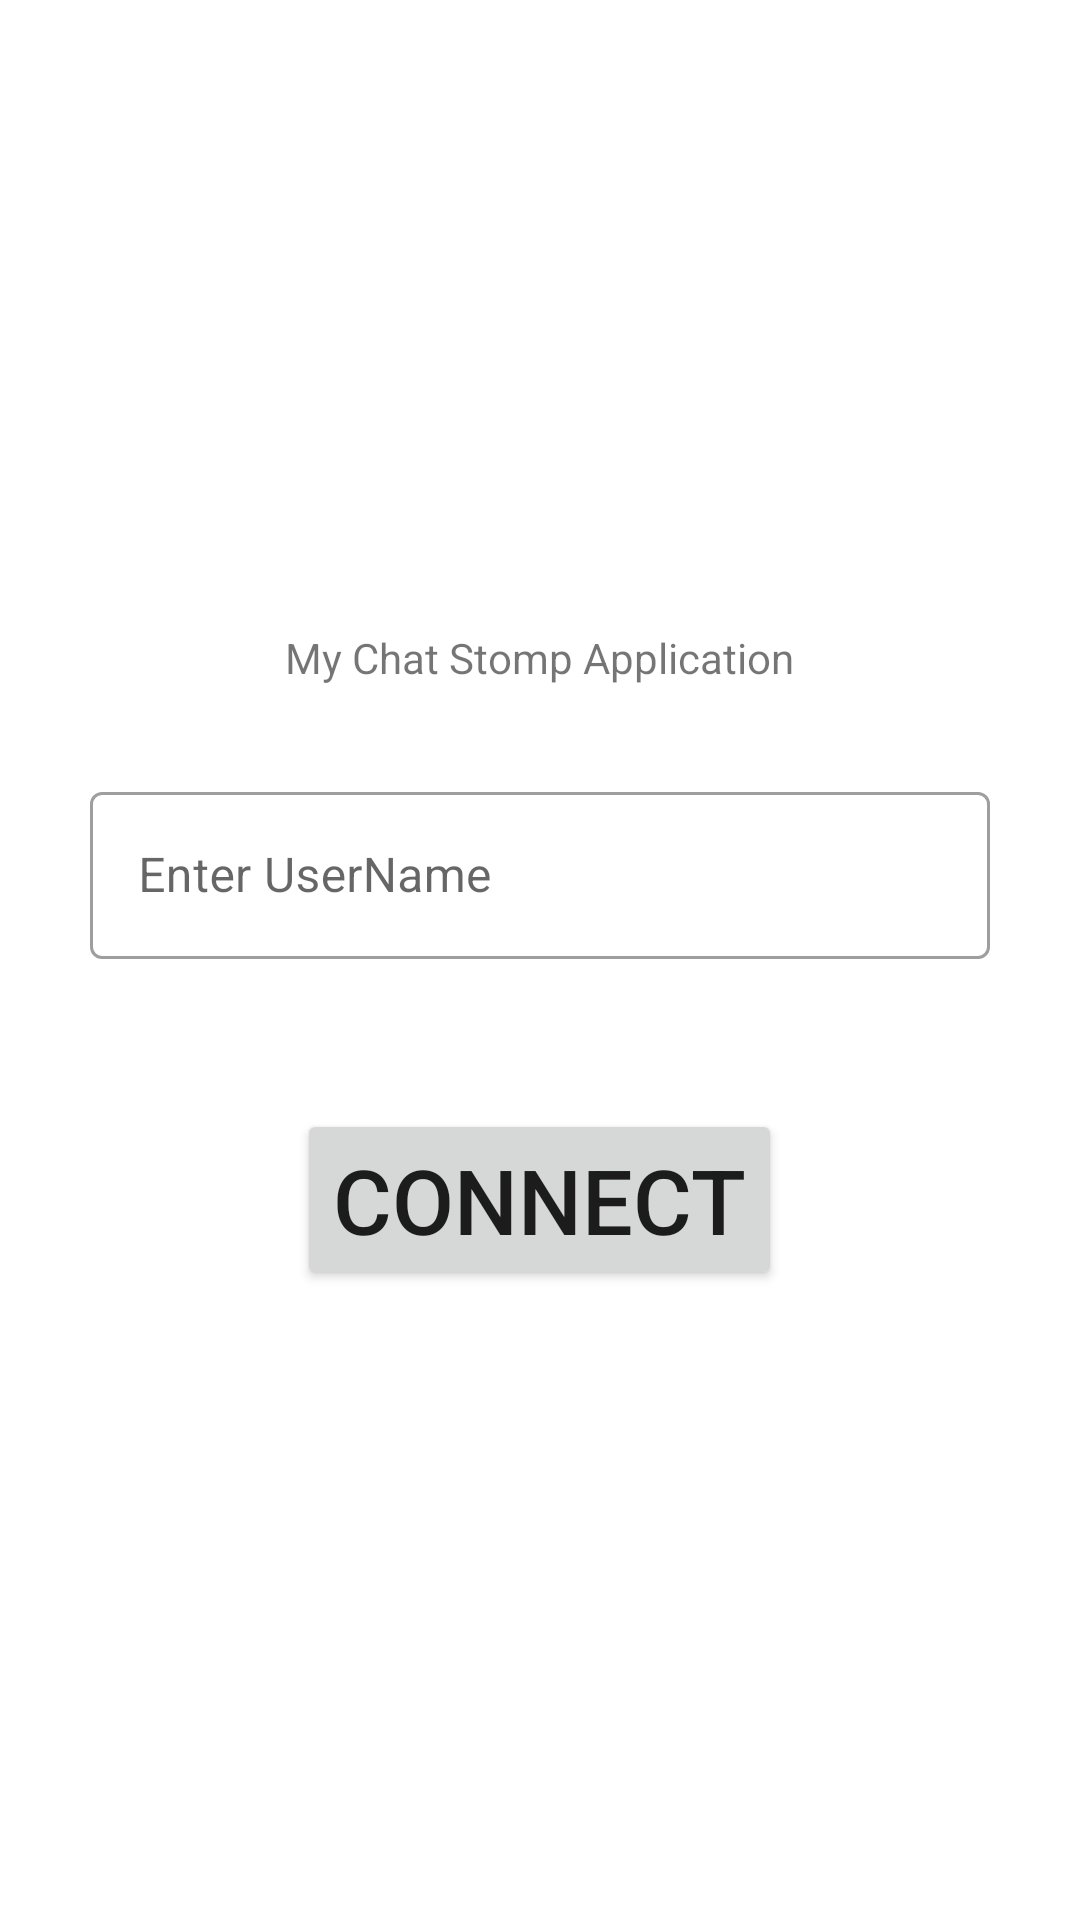

Layout XML and referenced resources for this Android screen:
<!-- AndroidManifest.xml: application theme Theme.MyChatStompApplication -->
<!-- res/layout/activity_main.xml -->
<?xml version="1.0" encoding="utf-8"?>
<layout xmlns:android="http://schemas.android.com/apk/res/android"
    xmlns:app="http://schemas.android.com/apk/res-auto"
    xmlns:tools="http://schemas.android.com/tools">

    <data>

        <import type="android.view.View" />

        <variable
            name="isFragmentShowing"
            type="Boolean" />
    </data>

    <LinearLayout
        android:layout_width="match_parent"
        android:layout_height="match_parent"
        android:gravity="center"
        android:orientation="vertical"
        tools:context=".MainActivity">

        <TextView
            android:layout_width="wrap_content"
            android:layout_height="wrap_content"
            android:layout_marginBottom="30dp"
            android:text="@string/app_name"
            android:visibility="@{isFragmentShowing ? View.GONE :View.VISIBLE}" />

        <com.google.android.material.textfield.TextInputLayout
            android:id="@+id/textInputLayout"
            style="@style/Widget.MaterialComponents.TextInputLayout.OutlinedBox"
            android:layout_width="match_parent"
            android:layout_height="wrap_content"
            android:layout_marginHorizontal="30dp"
            android:visibility="@{isFragmentShowing ? View.GONE :View.VISIBLE}"
            app:layout_constraintBottom_toBottomOf="parent"
            app:layout_constraintEnd_toEndOf="parent"
            app:layout_constraintTop_toTopOf="parent">

            <com.google.android.material.textfield.TextInputEditText
                android:id="@+id/etUserName"
                android:layout_width="match_parent"
                android:layout_height="wrap_content"
                android:hint="@string/enter_username" />

        </com.google.android.material.textfield.TextInputLayout>

        <Button
            android:id="@+id/btnConnect"
            android:layout_width="wrap_content"
            android:layout_height="wrap_content"
            android:layout_marginTop="50dp"
            android:text="@string/connect"
            android:textSize="30sp"
            android:visibility="@{isFragmentShowing ? View.GONE :View.VISIBLE}"
            app:layout_constraintEnd_toEndOf="parent"
            app:layout_constraintStart_toStartOf="parent"
            app:layout_constraintTop_toBottomOf="@+id/textInputLayout" />

    </LinearLayout>
</layout>
<!-- resources referenced by this layout -->
<resources>
  <string name="app_name">My Chat Stomp Application</string>
  <string name="connect">Connect</string>
  <string name="enter_username">Enter UserName</string>
  <style name="Theme.MyChatStompApplication" parent="Theme.MaterialComponents.DayNight.DarkActionBar">
          
          <item name="colorPrimary">@color/purple_500</item>
          <item name="colorPrimaryVariant">@color/purple_700</item>
          <item name="colorOnPrimary">@color/white</item>
          
          <item name="colorSecondary">@color/teal_200</item>
          <item name="colorSecondaryVariant">@color/teal_700</item>
          <item name="colorOnSecondary">@color/black</item>
          
          <item name="android:statusBarColor" tools:targetApi="l">?attr/colorPrimaryVariant</item>
          
      </style>
  <!-- not gathered from this repository: default colours our renderer supplied (Android Studio template values) -->
  <color name="purple_500">#FF6200EE</color>
  <color name="purple_700">#FF3700B3</color>
  <color name="teal_200">#FF03DAC5</color>
  <color name="teal_700">#FF018786</color>
  <color name="black">#FF000000</color>
  <color name="white">#FFFFFFFF</color>
</resources>
